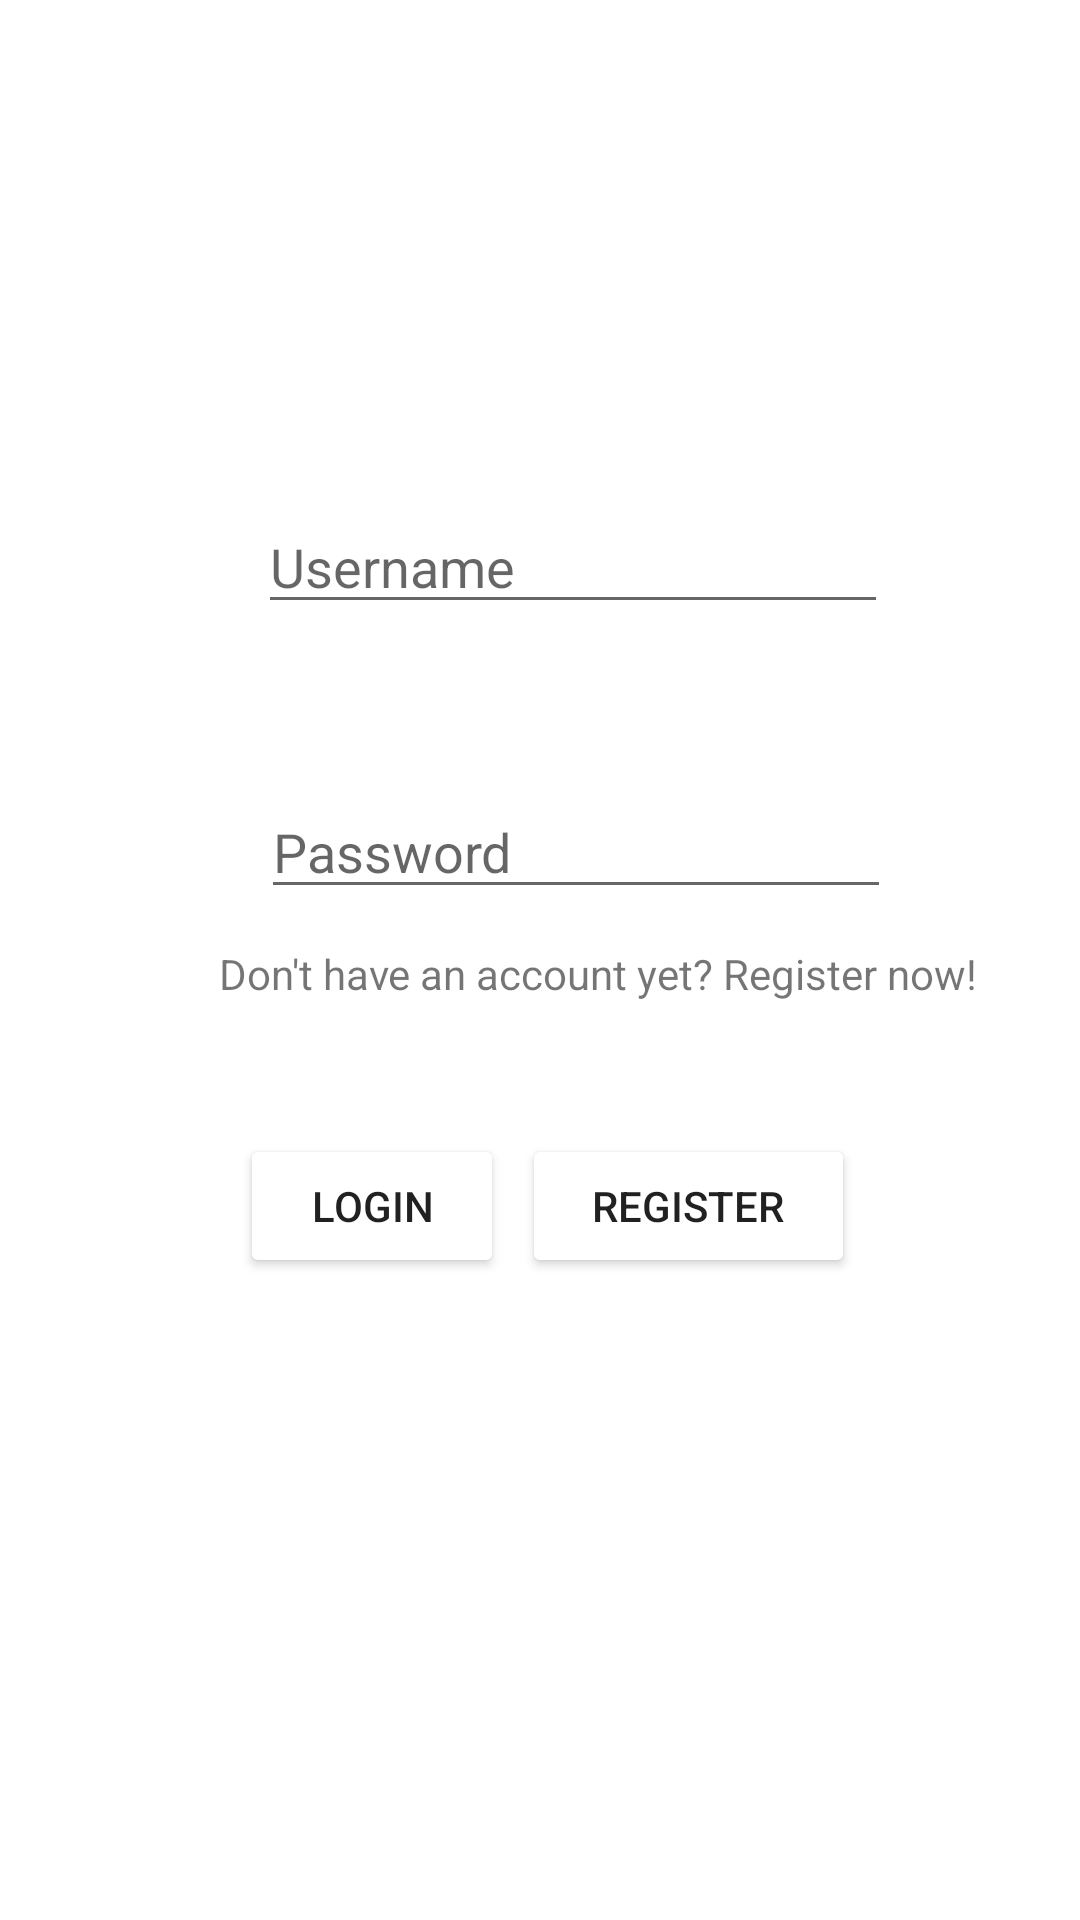

Produce the Android XML layout that renders to this screen, including the resource entries it uses.
<!-- AndroidManifest.xml: application theme AppTheme -->
<!-- res/layout/activity_login.xml -->
<?xml version="1.0" encoding="utf-8"?>
<RelativeLayout xmlns:android="http://schemas.android.com/apk/res/android"
    android:orientation="vertical"
    android:layout_width="match_parent"
    android:layout_height="match_parent">

    <TextView
        android:id="@+id/textView"
        android:layout_width="287dp"
        android:layout_height="35dp"
        android:layout_alignParentStart="true"
        android:layout_alignParentBottom="true"
        android:layout_centerHorizontal="true"
        android:layout_marginStart="73dp"
        android:layout_marginBottom="290dp"
        android:text="Don't have an account yet? Register now!" />

    <EditText
        android:id="@+id/username"
        android:layout_width="wrap_content"
        android:layout_height="wrap_content"
        android:layout_alignParentStart="true"
        android:layout_alignParentBottom="true"
        android:layout_marginStart="86dp"
        android:layout_marginBottom="432dp"
        android:maxLines="1"
        android:inputType="text"
        android:ems="10"
        android:hint="Username" />

    <EditText
        android:id="@+id/password"
        android:layout_width="wrap_content"
        android:layout_height="wrap_content"
        android:layout_alignParentStart="true"
        android:layout_alignParentBottom="true"
        android:layout_marginStart="87dp"
        android:layout_marginBottom="337dp"
        android:maxLines="1"
        android:inputType="textPassword"
        android:ems="10"
        android:hint="Password" />


    <Button
        android:id="@+id/login"
        android:layout_width="wrap_content"
        android:layout_height="wrap_content"
        android:layout_alignParentStart="true"
        android:layout_alignParentBottom="true"
        android:layout_marginStart="80dp"
        android:layout_marginBottom="214dp"
        android:text="Login" />

    <Button
        android:id="@+id/newaccount"
        android:layout_width="111dp"
        android:layout_height="wrap_content"
        android:layout_alignParentEnd="true"
        android:layout_alignParentBottom="true"
        android:layout_marginEnd="75dp"
        android:layout_marginBottom="214dp"
        android:text="Register" />

    <ProgressBar
        android:id="@+id/progress"
        android:layout_width="35dp"
        android:layout_height="35dp"
        android:layout_marginBottom="214dp"
        android:layout_marginLeft="170dp"
        android:visibility="gone"
        android:layout_alignParentStart="true"
        android:layout_alignParentBottom="true"/>

</RelativeLayout>
<!-- resources referenced by this layout -->
<resources>
  <style name="AppTheme" parent="Theme.AppCompat.Light.DarkActionBar">
          
          <item name="colorPrimary">@color/colorPrimary</item>
          <item name="colorPrimaryDark">@color/colorPrimaryDark</item>
          <item name="colorAccent">@color/colorAccent</item>
          <item name="android:colorButtonNormal">@color/colorWhite</item>
          <item name="android:background">@color/colorWhite</item>
      </style>
  <color name="colorPrimary">#C3E4E1</color>
  <color name="colorPrimaryDark">#247469</color>
  <color name="colorAccent">#D81B60</color>
  <color name="colorWhite">#FFFFFF</color>
</resources>
